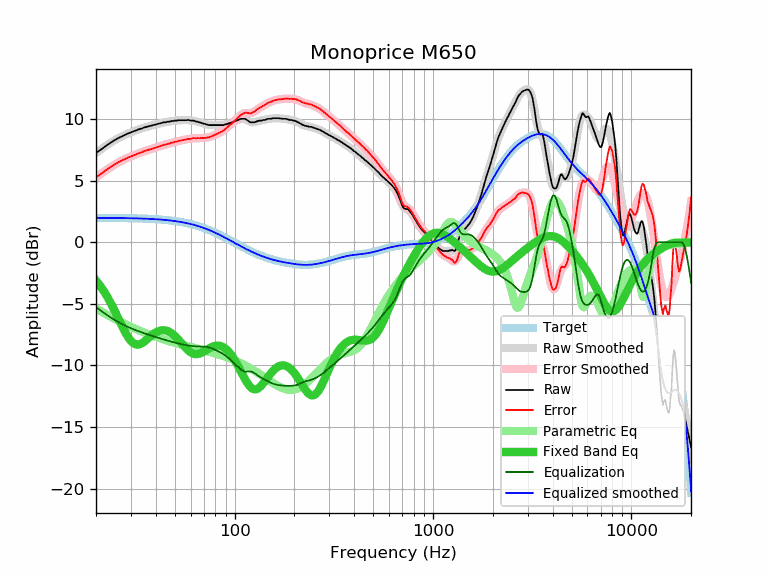

Source data for this figure (header and first rows):
frequency, raw, error, smoothed, error_smoothed, equalization, parametric_eq, equalized_raw, equalized_smoothed, target
20, 7.26, 5.28, 7.25, 5.27, -5.27, -3.09, 1.99, 1.98, 1.98
21, 7.48, 5.50, 7.50, 5.52, -5.52, -3.53, 1.96, 1.98, 1.98
22, 7.72, 5.74, 7.73, 5.75, -5.75, -4.02, 1.97, 1.98, 1.98
23, 7.95, 5.97, 7.94, 5.96, -5.96, -4.53, 1.99, 1.98, 1.98
24, 8.14, 6.17, 8.13, 6.16, -6.16, -5.08, 1.98, 1.98, 1.97
25, 8.32, 6.35, 8.31, 6.33, -6.33, -5.65, 1.99, 1.97, 1.97
26, 8.47, 6.50, 8.46, 6.49, -6.49, -6.22, 1.98, 1.97, 1.97
27, 8.60, 6.64, 8.60, 6.63, -6.63, -6.77, 1.97, 1.97, 1.97
28, 8.72, 6.76, 8.72, 6.76, -6.76, -7.27, 1.96, 1.96, 1.96
29, 8.83, 6.87, 8.83, 6.88, -6.88, -7.70, 1.96, 1.96, 1.96
30, 8.92, 6.97, 8.93, 6.98, -6.98, -8.02, 1.94, 1.95, 1.95
31, 9.01, 7.06, 9.02, 7.07, -7.07, -8.22, 1.94, 1.95, 1.95
32, 9.09, 7.15, 9.10, 7.16, -7.16, -8.31, 1.93, 1.94, 1.94
33, 9.18, 7.25, 9.17, 7.24, -7.24, -8.30, 1.94, 1.93, 1.93
34, 9.23, 7.30, 9.24, 7.32, -7.32, -8.21, 1.92, 1.93, 1.93
35, 9.32, 7.40, 9.31, 7.39, -7.39, -8.07, 1.93, 1.92, 1.92
36, 9.37, 7.46, 9.37, 7.45, -7.45, -7.91, 1.92, 1.91, 1.91
37, 9.42, 7.52, 9.42, 7.52, -7.52, -7.74, 1.90, 1.90, 1.90
38, 9.46, 7.57, 9.47, 7.58, -7.58, -7.58, 1.88, 1.89, 1.89
39, 9.51, 7.63, 9.52, 7.64, -7.64, -7.44, 1.88, 1.88, 1.88
40, 9.56, 7.69, 9.57, 7.69, -7.69, -7.32, 1.87, 1.87, 1.87
41, 9.60, 7.74, 9.61, 7.75, -7.75, -7.23, 1.85, 1.86, 1.86
42, 9.65, 7.80, 9.65, 7.80, -7.80, -7.17, 1.85, 1.85, 1.85
43, 9.70, 7.86, 9.69, 7.85, -7.85, -7.14, 1.85, 1.84, 1.84
44, 9.74, 7.92, 9.72, 7.90, -7.90, -7.14, 1.84, 1.82, 1.82
45, 9.74, 7.93, 9.75, 7.95, -7.95, -7.16, 1.79, 1.81, 1.81
46, 9.79, 8.00, 9.78, 7.99, -7.99, -7.21, 1.80, 1.79, 1.79
47, 9.79, 8.01, 9.81, 8.03, -8.03, -7.28, 1.76, 1.78, 1.78
48, 9.84, 8.08, 9.83, 8.07, -8.07, -7.38, 1.77, 1.76, 1.76
49, 9.84, 8.10, 9.85, 8.11, -8.11, -7.49, 1.73, 1.74, 1.74
50, 9.88, 8.16, 9.87, 8.15, -8.15, -7.61, 1.73, 1.72, 1.72
51, 9.88, 8.18, 9.88, 8.18, -8.18, -7.75, 1.70, 1.70, 1.70
52, 9.90, 8.22, 9.90, 8.21, -8.21, -7.89, 1.69, 1.68, 1.68
53, 9.91, 8.25, 9.91, 8.25, -8.25, -8.04, 1.67, 1.66, 1.66
54, 9.91, 8.27, 9.91, 8.28, -8.28, -8.20, 1.64, 1.64, 1.64
55, 9.91, 8.30, 9.92, 8.30, -8.30, -8.34, 1.61, 1.61, 1.61
56, 9.91, 8.32, 9.92, 8.33, -8.33, -8.49, 1.58, 1.59, 1.59
57, 9.91, 8.35, 9.92, 8.35, -8.35, -8.62, 1.56, 1.56, 1.56
58, 9.93, 8.39, 9.91, 8.38, -8.38, -8.74, 1.56, 1.54, 1.54
59, 9.91, 8.40, 9.91, 8.39, -8.39, -8.84, 1.52, 1.51, 1.51
60, 9.88, 8.40, 9.89, 8.41, -8.41, -8.93, 1.47, 1.48, 1.48
61, 9.88, 8.43, 9.88, 8.43, -8.43, -9.00, 1.46, 1.45, 1.45
62, 9.88, 8.46, 9.86, 8.44, -8.44, -9.04, 1.45, 1.42, 1.42
63, 9.84, 8.45, 9.84, 8.44, -8.44, -9.07, 1.40, 1.39, 1.39
64, 9.80, 8.44, 9.81, 8.45, -8.45, -9.08, 1.35, 1.36, 1.36
65, 9.79, 8.46, 9.78, 8.45, -8.45, -9.07, 1.34, 1.33, 1.33
66, 9.74, 8.44, 9.75, 8.46, -8.46, -9.05, 1.29, 1.30, 1.30
67, 9.72, 8.46, 9.72, 8.46, -8.46, -9.02, 1.26, 1.26, 1.26
68, 9.70, 8.47, 9.69, 8.46, -8.46, -8.97, 1.24, 1.23, 1.23
69, 9.65, 8.46, 9.66, 8.46, -8.46, -8.92, 1.19, 1.19, 1.19
70, 9.63, 8.47, 9.63, 8.47, -8.47, -8.86, 1.16, 1.16, 1.16
71, 9.60, 8.48, 9.60, 8.48, -8.48, -8.81, 1.12, 1.12, 1.12
72, 9.56, 8.48, 9.57, 8.49, -8.49, -8.74, 1.07, 1.08, 1.08
73, 9.56, 8.52, 9.55, 8.50, -8.50, -8.69, 1.06, 1.05, 1.05
74, 9.51, 8.50, 9.53, 8.53, -8.53, -8.63, 0.98, 1.01, 1.01
75, 9.51, 8.54, 9.52, 8.55, -8.55, -8.58, 0.96, 0.97, 0.97
76, 9.51, 8.58, 9.51, 8.58, -8.58, -8.53, 0.93, 0.93, 0.93
77, 9.51, 8.62, 9.51, 8.62, -8.62, -8.49, 0.89, 0.89, 0.89
78, 9.51, 8.66, 9.51, 8.66, -8.66, -8.45, 0.85, 0.85, 0.85
79, 9.51, 8.70, 9.51, 8.70, -8.70, -8.43, 0.81, 0.81, 0.81
... 553 more rows
